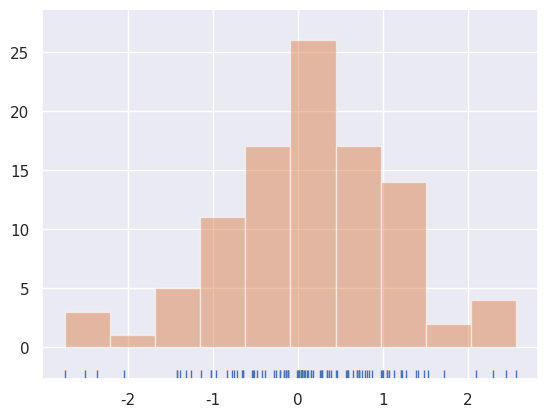

Source code (Python): (Note: this script raises an exception after producing the figure.)
# -*- coding: utf-8 -*-
"""
Created on Mon Apr 27 21:51:34 2020

[redacted]
"""

import numpy as np
from numpy import *
import matplotlib.pyplot as plt
from scipy import stats
import pandas as pd
from pandas import DataFrame, Series
import seaborn as sns; sns.set()
from numpy import random 

'''Kernel Density Estimate''' # Go on net to find out more on kernel stats

first  = random.randn(100)
sns.rugplot(first)
plt.show()

plt.hist(first,alpha = 0.5) # Alpha =1 means completely opaque
plt.savefig('Data Visualization 2') # Thick points/marks
plt.show()
second = np.linspace(first.min()-1, first.max()+1, 50)

# Bandwith creation:
bandwith = ((4*first.std()**5)/(3*len(first)))^0.2

kernels= []
for point in first:
    kernel = stats.norm(point, bandwith).pdf(second) #pdf - probability density function
    kernels.append(kernel)
    
    kernel = kernel/kernel.max()
    kernel = kernel*0.6
    plt.plot(second, kernel, alpha =0.5, color='red')


plt.ylim(0,1)

    
plt.savefig('Data Visualization 2_1')  


first  = random.randn(100)
sns.rugplot(first)
plt.show()
plt.hist(first,alpha = 0.5)

second = np.linspace(first.min()-1, first.max()+1, 50)

# Bandwith creation:
bandwith = ((4*first.std()**5)/(3*len(first)))**0.2

kernels= []
for point in first:
    kernel = stats.norm(point, bandwith).pdf(second) #pdf - probability density function
    kernels.append(kernel)
    
    kernel = kernel/kernel.max()
    kernel = kernel*0.6
    plt.plot(second, kernel, alpha =0.5, color='red')


plt.ylim(0,1)

    
plt.savefig('Data Visualization 2_1')  

KDE = np.sum(kernels, axis = 0) # Adding along axis 0
KDE_fig = plt.plot(second, KDE, color='yellow')
sns.rugplot(first)  
plt.suptitle('KDE Plot')
plt.savefig('Data Visualization 2_1_1')

'''Now combining everything:'''

import numpy as np
from numpy import *
import matplotlib.pyplot as plt
from scipy import stats
import pandas as pd
from pandas import DataFrame, Series
import seaborn as sns; sns.set()
from numpy import random

'''Kernel Density Estimate''' # Go on net to find out more on kernel stats

first  = random.randn(100)
sns.rugplot(first)
plt.show()


plt.hist(first,alpha = 0.5) # Alpha =1 means completely opaque
plt.savefig('Data Visualization 2') # Thick points/marks

second = np.linspace(first.min()-1, first.max()+1, 50)

# Bandwith creation:
bandwith = ((4*first.std()**5)/(3*len(first)))**0.2

kernels= []
for point in first:
    kernel = stats.norm(point, bandwith).pdf(second) #pdf - probability density function
    kernels.append(kernel)
    
    kernel = kernel/kernel.max()
    kernel = kernel*0.6
    plt.plot(second, kernel, alpha =0.5, color='red')
    
    
KDE = np.sum(kernels, axis = 0) # Adding along axis 0
KDE_fig = plt.plot(second, KDE, color='green')
sns.rugplot(first)  
plt.suptitle('KDE Plot')  
    
plt.savefig('Final Data Visualization 2')   

'''A very short method to deriving KDE is using sns:'''
KDE_fig = sns.kdeplot(first)
fig = KDE_fig.get_fig()
fig.savefig('Final Data Visualization 2 (Seaborn method)')
plt.show()